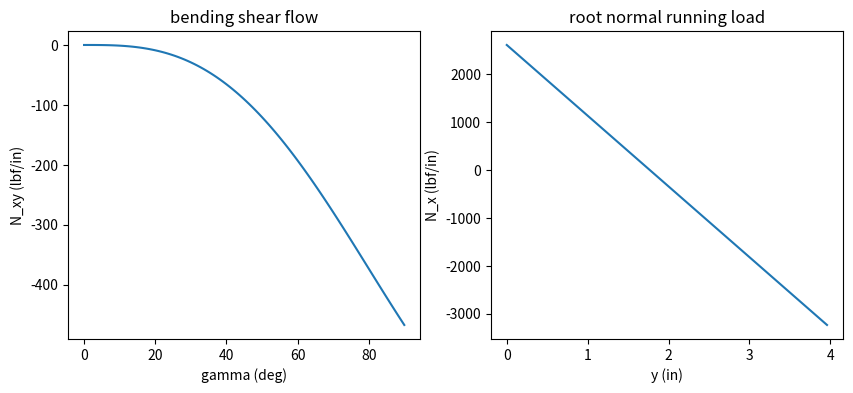

Recreate this plot in Python.
"""AE 709 design project: running loads in a composite tube under bending, axial load and torsion
(``Design_Project``, ``HIB``).

An 8 in diameter, 36 in long tube of 16 plies (0.0052 in each) carries
P_y = -8000 lbf at the tip and P_x = 65 000 lbf axially. The bending shear
flow uses the thin-walled first moment of area ``Q = (gamma - sin gamma)``
``* 2/3 (r_o^3 - r_i^3) sin(gamma)/gamma`` from the MATLAB. (``HIB``, the 3-2-1
rotation matrix, is :func:`unicodes.flight_dynamics.kinematics.dcm_inertial_to_body`.)
"""

import matplotlib.pyplot as plt
import numpy as np

P_y, P_x, d_o, L = -8000.0, 65e3, 8.0, 36.0
t = 0.0052 * 16
r_o = d_o / 2
r_i, r_m = r_o - t, r_o - t / 2
I = np.pi * r_m**3 * t
A_cs = 2 * np.pi * r_m * t


def bending_shear_flow(gamma):
    Q = (gamma - np.sin(gamma)) * 2 / 3 * (r_o**3 - r_i**3) * (np.sin(gamma) / gamma)
    return P_y * Q / I


def bending_normal_load(x, y):
    # running load = bending stress x thickness (the MATLAB returned the stress)
    return P_y * (L - x) * y / I * t


def torsional_shear(T):
    return T / (2 * np.pi * r_m**2)


gamma = np.linspace(1e-6, np.pi / 2, 100)
y = np.linspace(0, r_m, 100)
print(f"axial running load N_x = {P_x / A_cs * t:.1f} lbf/in, peak bending N_x at the root = "
      f"{bending_normal_load(0, r_m):.1f} lbf/in, peak shear flow {bending_shear_flow(np.pi / 2):.1f} lbf/in")
fig, (ax1, ax2) = plt.subplots(1, 2, figsize=(10, 4))
ax1.plot(np.rad2deg(gamma), bending_shear_flow(gamma))
ax1.set(xlabel="gamma (deg)", ylabel="N_xy (lbf/in)", title="bending shear flow")
ax2.plot(y, bending_normal_load(0, y) + P_x / A_cs * t)
ax2.set(xlabel="y (in)", ylabel="N_x (lbf/in)", title="root normal running load")
plt.show()
